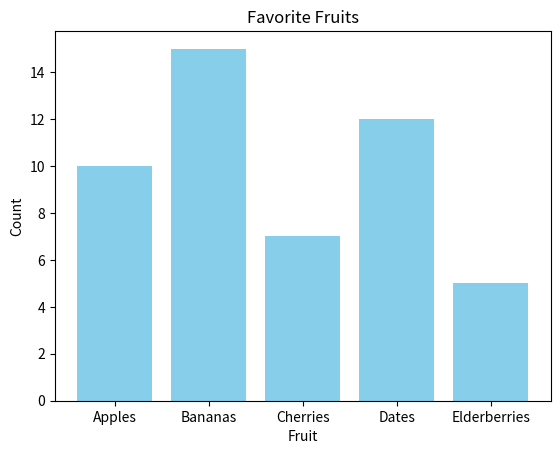

Source code (Python):
import matplotlib.pyplot as plt

# Sample data
fruits = ['Apples', 'Bananas', 'Cherries', 'Dates', 'Elderberries']
counts = [10, 15, 7, 12, 5]

# Create the bar chart
plt.bar(fruits, counts, color='skyblue')

# Add title and labels
plt.title('Favorite Fruits')
plt.xlabel('Fruit')
plt.ylabel('Count')

# Show the chart
plt.show()
